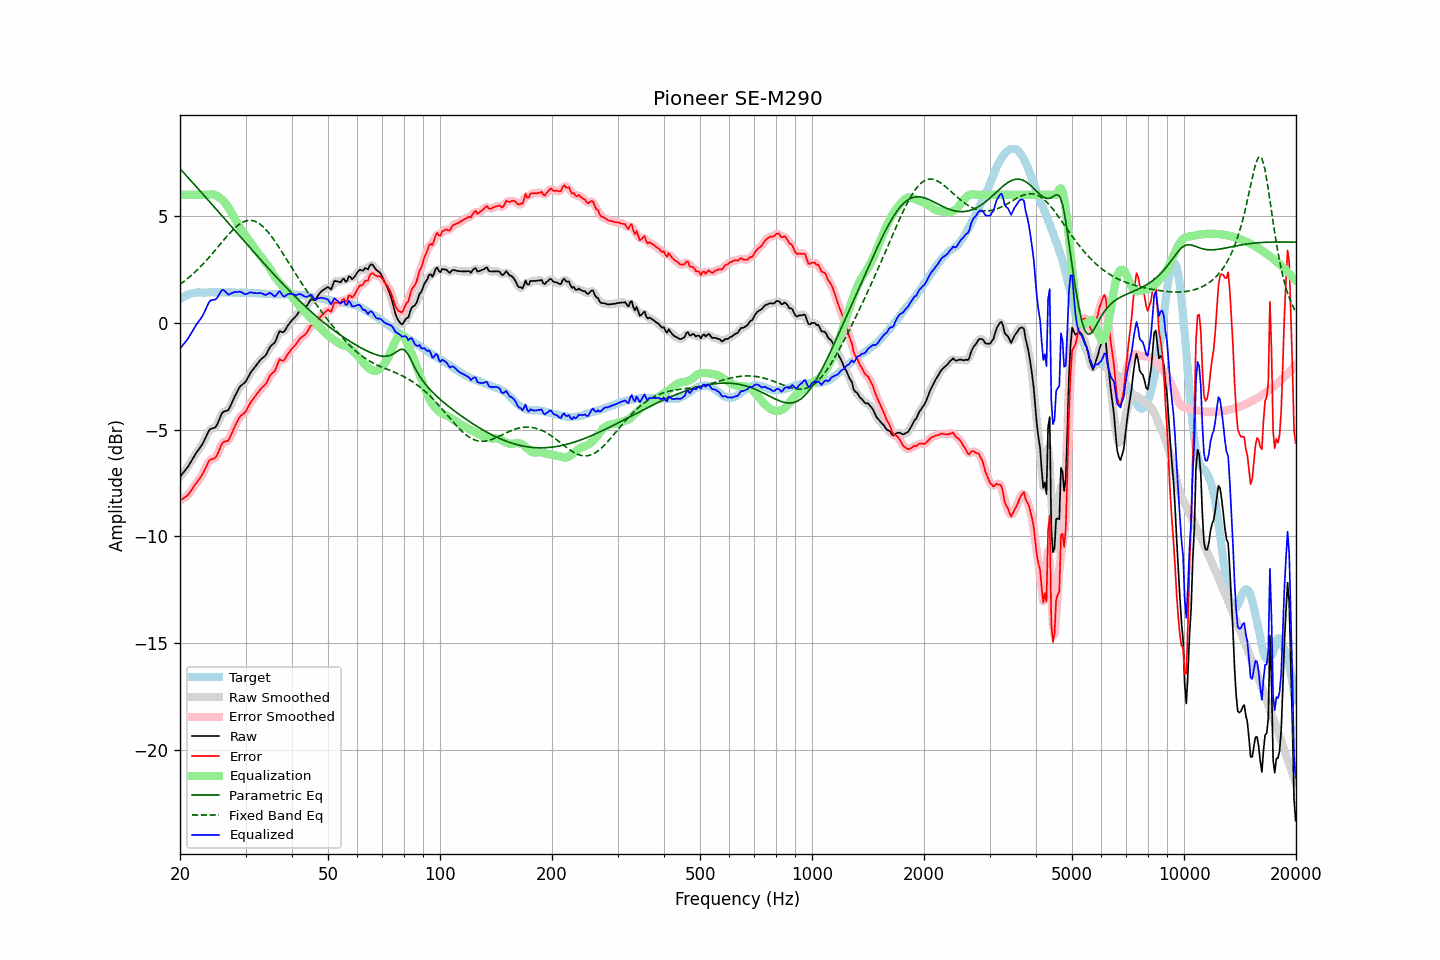

The file beside this chart, header and first rows:
frequency, raw, error, smoothed, error_smoothed, equalization, parametric_eq, fixed_band_eq, equalized_raw, equalized_smoothed, target
20.00, -7.22, -8.33, -7.21, -8.32, 6.00, 7.22, 1.80, -1.22, -1.21, 1.11
20.20, -7.12, -8.28, -7.12, -8.29, 6.00, 7.14, 1.86, -1.12, -1.12, 1.16
20.40, -7.03, -8.24, -7.03, -8.24, 6.00, 7.06, 1.91, -1.03, -1.03, 1.21
20.61, -6.93, -8.17, -6.93, -8.18, 6.00, 6.98, 1.97, -0.93, -0.93, 1.24
20.81, -6.84, -8.13, -6.84, -8.13, 6.00, 6.89, 2.03, -0.84, -0.84, 1.29
21.02, -6.74, -8.07, -6.73, -8.05, 6.00, 6.81, 2.09, -0.74, -0.73, 1.33
21.23, -6.61, -7.96, -6.61, -7.97, 6.00, 6.73, 2.15, -0.61, -0.61, 1.35
21.44, -6.49, -7.86, -6.49, -7.86, 6.00, 6.64, 2.22, -0.49, -0.49, 1.37
21.66, -6.36, -7.75, -6.36, -7.74, 6.00, 6.56, 2.29, -0.36, -0.36, 1.39
21.87, -6.23, -7.62, -6.23, -7.63, 6.00, 6.47, 2.36, -0.23, -0.23, 1.40
22.09, -6.11, -7.52, -6.11, -7.53, 6.00, 6.39, 2.43, -0.11, -0.11, 1.42
22.31, -6.01, -7.43, -6.00, -7.43, 6.00, 6.30, 2.50, -0.01, -0.00, 1.43
22.54, -5.90, -7.33, -5.90, -7.33, 6.00, 6.22, 2.57, 0.10, 0.10, 1.43
22.76, -5.79, -7.21, -5.79, -7.22, 6.00, 6.14, 2.65, 0.21, 0.21, 1.42
22.99, -5.68, -7.09, -5.67, -7.08, 6.00, 6.05, 2.73, 0.32, 0.33, 1.41
23.22, -5.53, -6.94, -5.53, -6.94, 6.00, 5.97, 2.81, 0.47, 0.47, 1.41
23.45, -5.37, -6.78, -5.36, -6.78, 6.00, 5.88, 2.89, 0.63, 0.64, 1.41
23.69, -5.21, -6.63, -5.20, -6.62, 6.00, 5.80, 2.97, 0.79, 0.80, 1.42
23.92, -5.05, -6.47, -5.07, -6.50, 6.01, 5.71, 3.06, 0.96, 0.94, 1.42
24.16, -4.98, -6.41, -4.99, -6.42, 6.02, 5.62, 3.15, 1.04, 1.03, 1.43
24.40, -4.96, -6.40, -4.95, -6.38, 6.03, 5.54, 3.23, 1.07, 1.07, 1.44
24.65, -4.93, -6.36, -4.93, -6.37, 6.01, 5.45, 3.32, 1.08, 1.08, 1.43
24.89, -4.90, -6.32, -4.88, -6.31, 5.98, 5.37, 3.41, 1.09, 1.10, 1.43
25.14, -4.79, -6.21, -4.77, -6.20, 5.94, 5.28, 3.50, 1.16, 1.17, 1.43
25.39, -4.61, -6.04, -4.61, -6.04, 5.89, 5.20, 3.59, 1.29, 1.29, 1.44
25.65, -4.43, -5.86, -4.42, -5.86, 5.84, 5.11, 3.68, 1.41, 1.42, 1.43
25.91, -4.25, -5.68, -4.28, -5.70, 5.78, 5.02, 3.77, 1.53, 1.51, 1.42
26.16, -4.17, -5.59, -4.18, -5.60, 5.71, 4.94, 3.86, 1.54, 1.53, 1.42
26.43, -4.15, -5.57, -4.14, -5.57, 5.63, 4.85, 3.95, 1.48, 1.48, 1.42
26.69, -4.12, -5.54, -4.12, -5.55, 5.53, 4.77, 4.04, 1.41, 1.40, 1.42
26.96, -4.10, -5.53, -4.07, -5.49, 5.42, 4.68, 4.13, 1.32, 1.35, 1.43
27.23, -3.96, -5.39, -3.96, -5.38, 5.30, 4.59, 4.21, 1.34, 1.34, 1.43
27.50, -3.79, -5.22, -3.80, -5.23, 5.18, 4.51, 4.29, 1.39, 1.37, 1.43
27.77, -3.63, -5.04, -3.63, -5.04, 5.04, 4.42, 4.36, 1.42, 1.42, 1.41
28.05, -3.46, -4.87, -3.47, -4.87, 4.90, 4.34, 4.44, 1.44, 1.44, 1.41
28.33, -3.32, -4.72, -3.31, -4.72, 4.76, 4.25, 4.50, 1.44, 1.45, 1.40
28.62, -3.17, -4.57, -3.16, -4.57, 4.62, 4.16, 4.57, 1.45, 1.46, 1.40
28.90, -3.03, -4.44, -3.04, -4.45, 4.49, 4.08, 4.62, 1.47, 1.45, 1.41
29.19, -2.94, -4.34, -2.95, -4.35, 4.38, 3.99, 4.67, 1.44, 1.43, 1.40
29.48, -2.88, -4.29, -2.88, -4.29, 4.28, 3.91, 4.71, 1.40, 1.40, 1.42
29.78, -2.82, -4.22, -2.81, -4.22, 4.17, 3.82, 4.75, 1.36, 1.36, 1.40
30.08, -2.74, -4.15, -2.72, -4.13, 4.08, 3.73, 4.77, 1.34, 1.35, 1.41
30.38, -2.60, -4.00, -2.60, -4.00, 3.97, 3.65, 4.79, 1.37, 1.37, 1.40
30.68, -2.46, -3.86, -2.47, -3.87, 3.87, 3.56, 4.80, 1.41, 1.40, 1.40
30.99, -2.33, -3.73, -2.34, -3.73, 3.76, 3.48, 4.80, 1.43, 1.42, 1.40
31.30, -2.23, -3.62, -2.23, -3.62, 3.64, 3.39, 4.79, 1.41, 1.42, 1.39
31.61, -2.13, -3.52, -2.13, -3.52, 3.53, 3.31, 4.78, 1.40, 1.40, 1.39
31.93, -2.03, -3.42, -2.03, -3.42, 3.42, 3.22, 4.75, 1.39, 1.39, 1.39
32.24, -1.94, -3.31, -1.93, -3.32, 3.32, 3.14, 4.71, 1.38, 1.39, 1.38
32.57, -1.84, -3.22, -1.84, -3.22, 3.23, 3.05, 4.66, 1.39, 1.40, 1.38
32.89, -1.74, -3.12, -1.75, -3.12, 3.14, 2.97, 4.61, 1.40, 1.39, 1.38
33.22, -1.67, -3.04, -1.68, -3.05, 3.05, 2.88, 4.55, 1.38, 1.37, 1.37
33.55, -1.61, -2.97, -1.61, -2.97, 2.95, 2.80, 4.48, 1.34, 1.34, 1.37
33.89, -1.55, -2.90, -1.53, -2.89, 2.85, 2.72, 4.40, 1.30, 1.32, 1.35
34.23, -1.43, -2.79, -1.42, -2.77, 2.76, 2.63, 4.32, 1.33, 1.34, 1.36
34.57, -1.28, -2.63, -1.28, -2.63, 2.65, 2.55, 4.23, 1.37, 1.37, 1.35
34.92, -1.13, -2.47, -1.15, -2.50, 2.53, 2.47, 4.14, 1.40, 1.38, 1.34
35.27, -1.05, -2.39, -1.06, -2.40, 2.41, 2.39, 4.04, 1.36, 1.34, 1.34
35.62, -0.99, -2.33, -0.99, -2.33, 2.28, 2.30, 3.93, 1.29, 1.29, 1.34
35.97, -0.93, -2.26, -0.89, -2.22, 2.16, 2.22, 3.82, 1.23, 1.27, 1.33
... 635 more rows
